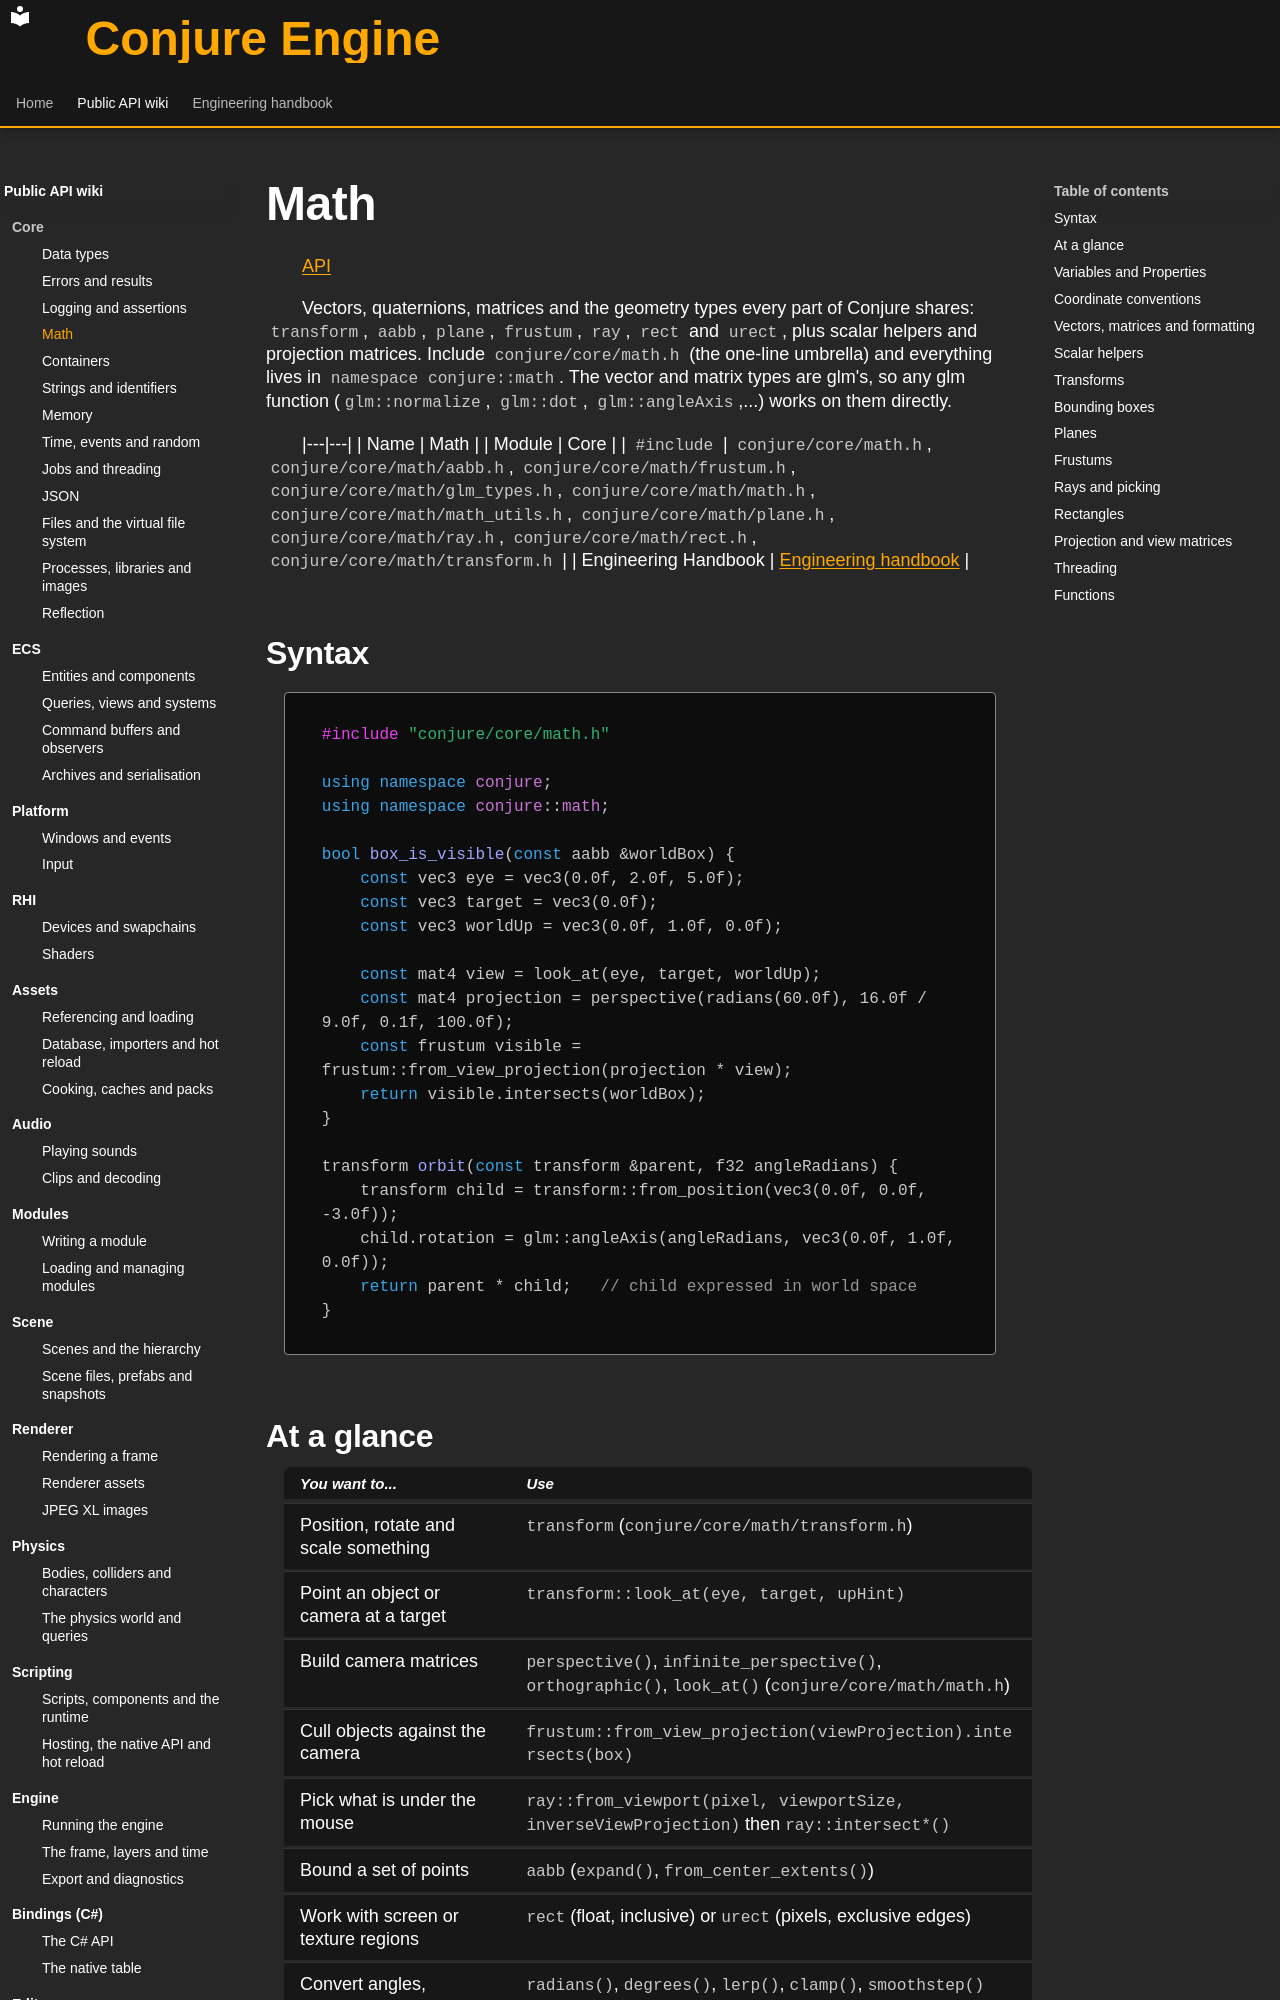

repository: Dozer90/Conjure-Engine · page: api/core/math.html · generator: mkdocs

# Math
<!-- doc-template:wiki -->
[API](../index.md)

<!-- doc-content:purpose:start -->
Vectors, quaternions, matrices and the geometry types every part of Conjure shares: `transform`, `aabb`, `plane`,
`frustum`, `ray`, `rect` and `urect`, plus scalar helpers and projection matrices. Include `conjure/core/math.h`
(the one-line umbrella) and everything lives in `namespace conjure::math`. The vector and matrix types are glm's,
so any glm function (`glm::normalize`, `glm::dot`, `glm::angleAxis`,...) works on them directly.
<!-- doc-content:purpose:end -->

|---|---|
| Name | Math |
| Module | Core |
| `#include` | `conjure/core/math.h`, `conjure/core/math/aabb.h`, `conjure/core/math/frustum.h`, `conjure/core/math/glm_types.h`, `conjure/core/math/math.h`, `conjure/core/math/math_utils.h`, `conjure/core/math/plane.h`, `conjure/core/math/ray.h`, `conjure/core/math/rect.h`, `conjure/core/math/transform.h` |
| Engineering Handbook | [Engineering handbook](../../handbook/engine/core.md) |

## Syntax

<!-- doc-content:syntax:start -->
<a id="quick-example"></a>

```cpp
#include "conjure/core/math.h"

using namespace conjure;
using namespace conjure::math;

bool box_is_visible(const aabb &worldBox) {
    const vec3 eye = vec3(0.0f, 2.0f, 5.0f);
    const vec3 target = vec3(0.0f);
    const vec3 worldUp = vec3(0.0f, 1.0f, 0.0f);

    const mat4 view = look_at(eye, target, worldUp);
    const mat4 projection = perspective(radians(60.0f), 16.0f / 9.0f, 0.1f, 100.0f);
    const frustum visible = frustum::from_view_projection(projection * view);
    return visible.intersects(worldBox);
}

transform orbit(const transform &parent, f32 angleRadians) {
    transform child = transform::from_position(vec3(0.0f, 0.0f, -3.0f));
    child.rotation = glm::angleAxis(angleRadians, vec3(0.0f, 1.0f, 0.0f));
    return parent * child;   // child expressed in world space
}
```
<!-- doc-content:syntax:end -->
